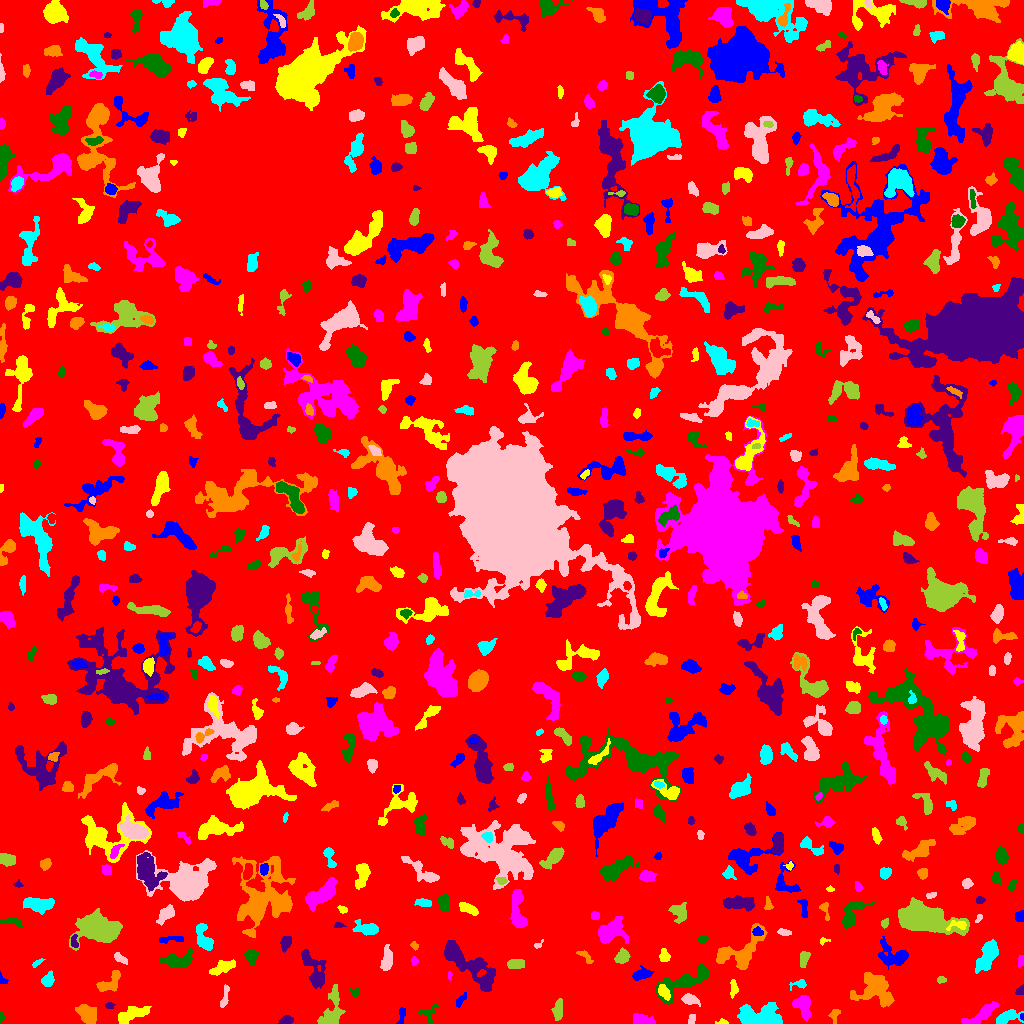

Data behind this chart, as committed beside it:
ID, X, Y, A, B, theta, total_flux, mu_max, mu_median, mu_mean, R_fwhm, R_e, R10, R90, x_start, x_end, y_start, y_end, area, greylevel
0, 512.4, 511.9, 298.1, 294.2, -0.06213, 1254239, 10.0, 1.0, 1.598, 92.07, 229.3, 86.33, 376.7, 0, 1023, 0, 1023, 784895, 1.598
1, 401.9, 9.164, 4.551, 1.459, 1.36, 110.0, 2.0, 1.0, 1.111, 4.983, 2.932, 1.262, 4.583, 396, 405, 0, 16, 99, 5.111
2, 722, 1.312, 2.784, 1.244, 0.001193, 93.0, 4.0, 2.0, 1.755, 2.932, 2.034, 0.7979, 3.432, 715, 728, 0, 5, 53, 5.755
3, 981.2, 8.913, 9.858, 2.544, 0.568, 854.0, 6.0, 2.0, 2.512, 6.84, 5.293, 2.111, 8.538, 961, 999, 0, 22, 340, 6.512
4, 1.222, 6.788, 2.576, 1.2, -1.539, 99.0, 5.0, 2.0, 2.106, 2.257, 2.034, 0.5642, 3.338, 0, 5, 0, 12, 47, 6.106
5, 286, 3.135, 2.939, 1.904, 0.1659, 282.0, 6.0, 2.0, 2.587, 4.146, 3.038, 1.128, 4.754, 278, 293, 0, 8, 109, 6.587
6, 834.6, 8.5, 3.979, 2.33, 1.366, 210.0, 4.0, 2.0, 2.019, 5.14, 3.568, 1.262, 5.109, 828, 840, 0, 14, 104, 5.019
7, 1006, 5.915, 7.098, 3.054, 0.3055, 670.0, 7.0, 2.0, 2.68, 4.184, 4.918, 1.784, 7.797, 996, 1023, 0, 14, 250, 6.68
8, 691.4, 3.958, 2.833, 1.782, 1.283, 167.0, 4.0, 2.0, 2.352, 4.478, 2.821, 1.128, 4.297, 688, 695, 0, 9, 71, 6.352
9, 333, 14.99, 11.39, 4.431, 1.397, 1736, 9.0, 3.0, 3.686, 7.114, 6.77, 2.646, 10.67, 317, 345, 0, 39, 471, 6.686
10, 903.4, 3.41, 8.172, 2.519, -0.06827, 1159, 8.0, 4.0, 4.169, 7.069, 5.202, 2.111, 8.098, 890, 922, 0, 10, 278, 7.169
11, 1022, 6.642, 1.52, 0.9779, 1.506, 53.0, 5.0, 2.0, 1.963, 1.693, 1.493, 0.5642, 2.394, 1020, 1023, 3, 10, 27, 8.963
12, 131.6, 9.15, 8.866, 3.235, 0.3833, 1779, 10.0, 5.0, 4.983, 7.797, 6.155, 2.459, 9.508, 118, 151, 0, 17, 357, 6.983
13, 641.6, 3.717, 6.127, 2.614, -0.1644, 702.0, 7.0, 3.0, 3.475, 5.171, 4.514, 1.784, 7.136, 633, 655, 0, 10, 202, 6.475
14, 427.8, 10.54, 4.711, 4.311, -0.05013, 152.0, 2.0, 1.0, 0.962, 6.383, 4.029, 1.493, 5.971, 418, 438, 0, 19, 158, 4.962
15, 109.6, 17.81, 1.778, 1.568, 0.1385, 126.0, 7.0, 1.0, 2.211, 2.111, 1.871, 0.5642, 3.385, 105, 115, 15, 21, 57, 7.211
16, 87.94, 9.141, 5.035, 3.694, -0.6904, 1701, 11.0, 5.0, 5.283, 7.114, 5.47, 2.257, 8.406, 75, 96, 0, 19, 322, 8.283
17, 758.1, 7.429, 12.37, 4.978, -0.07191, 2982, 11.0, 4.0, 4.212, 7.695, 8.215, 3.141, 13.04, 737, 782, 0, 21, 708, 7.212
18, 689.7, 24.08, 4.01, 2.384, -0.2605, 415.0, 6.0, 2.0, 2.562, 4.853, 3.742, 1.382, 6.077, 681, 700, 17, 30, 162, 7.562
19, 557.9, 13.4, 5.267, 2.528, 1.42, 436.0, 5.0, 2.0, 2.357, 5.046, 4.478, 1.693, 6.747, 551, 562, 3, 25, 185, 5.357
20, 519.5, 16.39, 14.8, 5.937, 0.771, 4180, 12.0, 4.0, 4.159, 8.273, 9.772, 3.523, 15.58, 492, 542, 0, 45, 1005, 7.159
21, 460.4, 23.0, 4.206, 1.57, 0.9009, 122.0, 3.0, 1.0, 1.271, 3.038, 2.877, 1.128, 4.787, 456, 466, 16, 31, 96, 5.271
22, 663.5, 31.32, 4.28, 2.11, -0.9872, 222.0, 4.0, 2.0, 1.51, 4.983, 3.827, 1.493, 5.754, 658, 670, 23, 39, 147, 8.51
23, 802.9, 17.65, 6.365, 3.998, -1.166, 1228, 8.0, 4.0, 3.987, 7.442, 5.67, 2.326, 8.538, 792, 811, 3, 28, 308, 6.987
24, 355.5, 31.38, 2.31, 1.936, 0.5876, 120.0, 4.0, 2.0, 1.818, 3.478, 2.394, 0.7979, 3.785, 350, 359, 26, 36, 66, 5.818
25, 1020, 32.72, 2.695, 1.918, 0.8798, 112.0, 2.0, 2.0, 1.6, 4.618, 2.932, 1.262, 4.184, 1015, 1023, 29, 39, 70, 5.6
26, 109.7, 41.14, 7.656, 3.701, 0.7049, 994.0, 7.0, 4.0, 3.563, 6.676, 5.585, 2.257, 8.368, 96, 120, 32, 53, 279, 6.563
27, 799.7, 39.31, 4.192, 2.046, 0.1561, 176.0, 4.0, 1.0, 1.676, 3.949, 2.932, 1.128, 4.951, 789, 806, 33, 44, 105, 5.676
28, 224.4, 27.01, 7.008, 1.387, 1.406, 138.0, 2.0, 1.0, 1.078, 5.67, 3.29, 1.382, 5.262, 220, 229, 16, 39, 128, 5.078
29, 941.1, 43.92, 2.181, 1.67, 0.1059, 141.0, 4.0, 2.0, 2.311, 3.656, 2.459, 0.9772, 3.742, 937, 946, 40, 47, 61, 6.311
30, 763.2, 45.3, 5.514, 4.241, -0.823, 1847, 12.0, 5.0, 5.58, 6.604, 5.836, 2.257, 9.167, 751, 774, 33, 55, 331, 7.58
31, 2.615, 43.61, 3.023, 1.744, -0.8991, 96.0, 3.0, 2.0, 1.6, 3.141, 2.523, 0.9772, 3.909, 0, 8, 40, 52, 60, 5.6
32, 733.4, 34.85, 4.357, 1.864, 1.547, 179.0, 3.0, 2.0, 1.557, 4.37, 3.478, 1.262, 5.323, 730, 738, 25, 44, 115, 5.557
33, 449.6, 48.04, 2.22, 1.201, 1.518, 77.0, 4.0, 2.0, 2.139, 3.09, 2.034, 0.5642, 2.985, 448, 452, 43, 52, 36, 6.139
34, 684.8, 42.2, 15.46, 4.67, 0.4373, 2315, 11.0, 3.0, 3.497, 5.352, 7.878, 2.706, 12.75, 656, 709, 19, 59, 662, 6.497
35, 467.1, 59.53, 17.72, 5.2, -0.6756, 3754, 10.0, 3.0, 3.777, 10.51, 9.707, 3.827, 15.5, 444, 495, 32, 83, 994, 6.777
36, 876.7, 33.64, 9.115, 7.317, -0.5544, 3071, 11.0, 3.0, 3.983, 8.156, 8.292, 3.192, 13.55, 850, 894, 16, 51, 771, 6.983
37, 47.77, 43.56, 3.316, 2.575, 1.03, 643.0, 10.0, 4.0, 4.258, 4.442, 3.656, 1.493, 5.89, 41, 54, 37, 53, 151, 7.258
38, 386.9, 64.5, 5.916, 2.376, 1.453, 1029, 10.0, 4.0, 4.379, 5.836, 4.652, 1.871, 7.356, 380, 392, 53, 79, 235, 7.379
39, 515.3, 59.55, 4.246, 2.282, 0.02068, 689.0, 9.0, 4.0, 4.227, 5.046, 4.068, 1.596, 6.155, 507, 524, 55, 64, 163, 7.227
40, 88.55, 55.81, 2.168, 1.725, -0.8777, 88.0, 3.0, 1.0, 1.222, 2.764, 2.394, 0.7979, 3.909, 84, 94, 51, 61, 72, 6.222
41, 641.4, 48.79, 4.576, 2.28, 0.2902, 501.0, 7.0, 3.0, 2.679, 4.514, 4.068, 1.596, 6.257, 632, 654, 43, 58, 187, 6.679
42, 222.4, 56.24, 7.11, 2.421, 0.4219, 408.0, 3.0, 2.0, 1.594, 6.58, 4.983, 2.034, 7.674, 209, 235, 48, 64, 256, 5.594
43, 414.4, 63.0, 2.054, 1.401, -1.5, 107.0, 5.0, 2.0, 1.814, 2.394, 2.111, 0.7979, 3.432, 411, 418, 58, 67, 59, 5.814
44, 251.3, 67.39, 3.246, 2.598, -1.412, 563.0, 9.0, 4.0, 3.586, 4.184, 3.613, 1.382, 5.585, 244, 258, 59, 73, 157, 7.586
45, 314.7, 51.94, 10.64, 4.194, -1.15, 1985, 13.0, 3.0, 4.093, 4.983, 6.257, 2.257, 10.65, 301, 326, 35, 74, 485, 7.093
46, 585.3, 66.95, 4.923, 1.904, -0.7357, 174.0, 4.0, 1.5, 1.611, 4.146, 3.141, 1.128, 4.983, 576, 593, 60, 73, 108, 5.611
47, 36.41, 60.14, 3.024, 1.229, 0.5938, 74.0, 3.0, 1.0, 1.175, 2.394, 2.185, 0.7979, 3.656, 32, 45, 56, 65, 63, 5.175
48, 120.1, 65.28, 4.302, 1.718, -0.596, 183.0, 4.0, 2.0, 1.694, 4.222, 3.141, 1.128, 5.015, 114, 127, 59, 71, 108, 5.694
49, 803.5, 64.25, 4.414, 2.032, 1.381, 212.0, 3.0, 2.0, 1.536, 4.918, 3.827, 1.493, 5.698, 800, 810, 56, 72, 138, 5.536
50, 832.8, 62.6, 7.463, 5.523, -1.296, 1048, 6.0, 3.0, 2.627, 7.979, 6.358, 2.459, 9.788, 819, 845, 48, 79, 399, 6.627
51, 894.9, 67.82, 8.428, 5.202, -0.389, 1478, 9.0, 2.0, 3.292, 5.642, 5.944, 2.257, 10.56, 878, 908, 54, 87, 449, 6.292
52, 664.3, 67.14, 2.777, 2.166, -1.527, 276.0, 6.0, 2.0, 2.3, 3.868, 2.985, 1.128, 4.983, 659, 670, 62, 75, 120, 6.3
53, 1021, 62.41, 2.58, 1.329, 1.446, 101.0, 4.0, 1.0, 1.423, 3.141, 2.257, 0.7979, 3.613, 1018, 1023, 55, 68, 71, 6.423
54, 176.2, 62.82, 7.504, 3.352, 0.07943, 812.0, 7.0, 2.0, 2.183, 4.618, 5.412, 1.954, 8.938, 160, 193, 56, 75, 372, 6.183
55, 285.8, 81, 3.676, 2.314, 1.22, 326.0, 6.0, 2.0, 2.296, 4.514, 3.7, 1.382, 5.614, 280, 291, 71, 87, 142, 6.296
56, 414.3, 77.8, 2.124, 1.739, -0.7761, 137.0, 5.0, 2.0, 2.446, 2.646, 2.394, 0.7979, 3.742, 410, 418, 73, 82, 56, 5.446
57, 987.3, 68.02, 8.362, 3.547, 1.112, 2066, 10.0, 4.0, 4.415, 8.292, 6.699, 2.646, 10.46, 975, 998, 50, 84, 468, 7.415
58, 537.9, 78.7, 2.724, 1.27, 0.6745, 66.0, 5.0, 1.0, 1.347, 1.693, 1.693, 0.5642, 3.038, 534, 543, 75, 84, 49, 5.347
59, 622.1, 66.66, 3.503, 2.798, 0.9133, 755.0, 10.0, 4.0, 4.314, 4.918, 3.989, 1.596, 6.283, 614, 630, 60, 76, 175, 8.314
... 671 more rows
